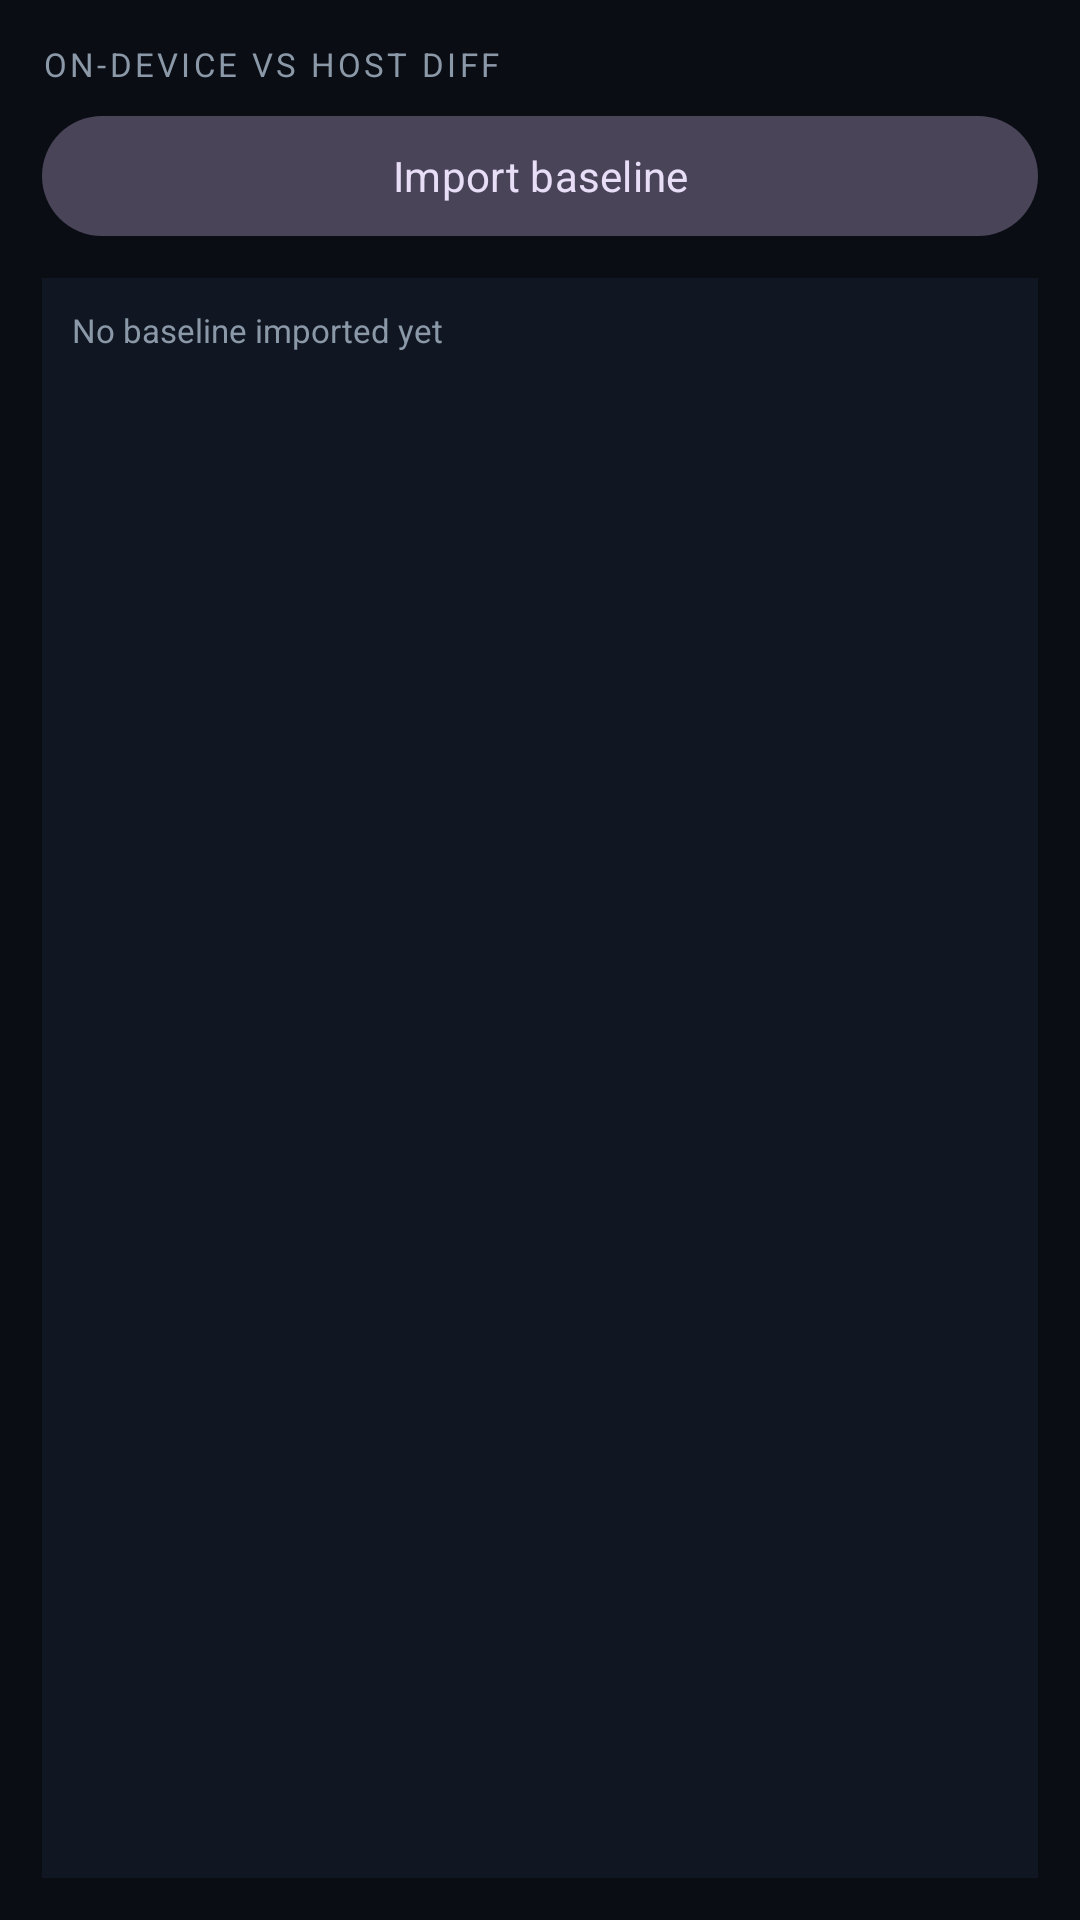

Reconstruct the res/layout file that produces this screen, plus the resources it refers to.
<!-- AndroidManifest.xml: application theme Theme.MrzBench -->
<!-- res/layout/fragment_compare.xml -->
<?xml version="1.0" encoding="utf-8"?>
<LinearLayout xmlns:android="http://schemas.android.com/apk/res/android"
    android:layout_width="match_parent"
    android:layout_height="match_parent"
    android:background="@color/bg"
    android:orientation="vertical"
    android:padding="14dp">

    <TextView
        android:layout_width="wrap_content"
        android:layout_height="wrap_content"
        android:layout_marginBottom="6dp"
        android:fontFamily="sans-serif-medium"
        android:letterSpacing="0.10"
        android:text="@string/h_compare_diff"
        android:textAllCaps="true"
        android:textColor="@color/text_dim"
        android:textSize="11sp" />

    <com.google.android.material.button.MaterialButton
        android:id="@+id/btn_import_baseline"
        style="@style/Widget.Material3.Button.TonalButton"
        android:layout_width="match_parent"
        android:layout_height="wrap_content"
        android:layout_marginBottom="10dp"
        android:text="@string/btn_compare" />

    <ScrollView
        android:id="@+id/diff_scroll"
        android:layout_width="match_parent"
        android:layout_height="0dp"
        android:layout_weight="1"
        android:background="@color/field"
        android:fillViewport="true">

        <TextView
            android:id="@+id/diff_text"
            android:layout_width="match_parent"
            android:layout_height="wrap_content"
            android:fontFamily="monospace"
            android:padding="10dp"
            android:text="@string/h_compare_empty"
            android:textColor="@color/text_dim"
            android:textIsSelectable="true"
            android:textSize="11sp" />
    </ScrollView>
</LinearLayout>
<!-- resources referenced by this layout -->
<resources>
  <color name="bg">#FF0A0E14</color>
  <color name="field">#FF111722</color>
  <color name="text_dim">#FF8B98A8</color>
  <string name="btn_compare">Import baseline</string>
  <string name="h_compare_diff">On-device vs host diff</string>
  <string name="h_compare_empty">No baseline imported yet</string>
  <style name="Theme.MrzBench" parent="Theme.Material3.Dark.NoActionBar">
          <item name="android:windowBackground">@color/bg</item>
          <item name="android:statusBarColor">@color/bg</item>
          <item name="android:navigationBarColor">@color/bg</item>
          <item name="colorPrimary">@color/neon_cyan</item>
          <item name="colorOnPrimary">@color/bg</item>
          <item name="colorPrimaryContainer">@color/card</item>
          <item name="colorOnPrimaryContainer">@color/neon_cyan</item>
          <item name="colorSecondary">@color/neon_purple</item>
          <item name="colorOnSecondary">@color/bg</item>
          <item name="colorTertiary">@color/neon_blue</item>
          <item name="colorSurface">@color/card</item>
          <item name="colorOnSurface">@color/text</item>
          <item name="colorSurfaceVariant">@color/field</item>
          <item name="colorOnSurfaceVariant">@color/text_dim</item>
          <item name="colorOutline">@color/border</item>
          <item name="colorError">@color/err</item>
  
          <item name="android:textColorPrimary">@color/text</item>
          <item name="android:textColorSecondary">@color/text_dim</item>
          <item name="android:textColorHint">@color/text_mute</item>
  
          
          <item name="fontFamily">sans-serif</item>
          <item name="fontFamily">monospace</item>
      </style>
  <color name="neon_cyan">#FF00E5FF</color>
  <color name="card">#FF161F30</color>
  <color name="neon_purple">#FFB388FF</color>
  <color name="neon_blue">#FF2E86FF</color>
  <color name="text">#FFE6EDF3</color>
  <color name="border">#FF1F2A3D</color>
  <color name="err">#FFFF5C7A</color>
  <color name="text_mute">#FF5A6678</color>
</resources>
